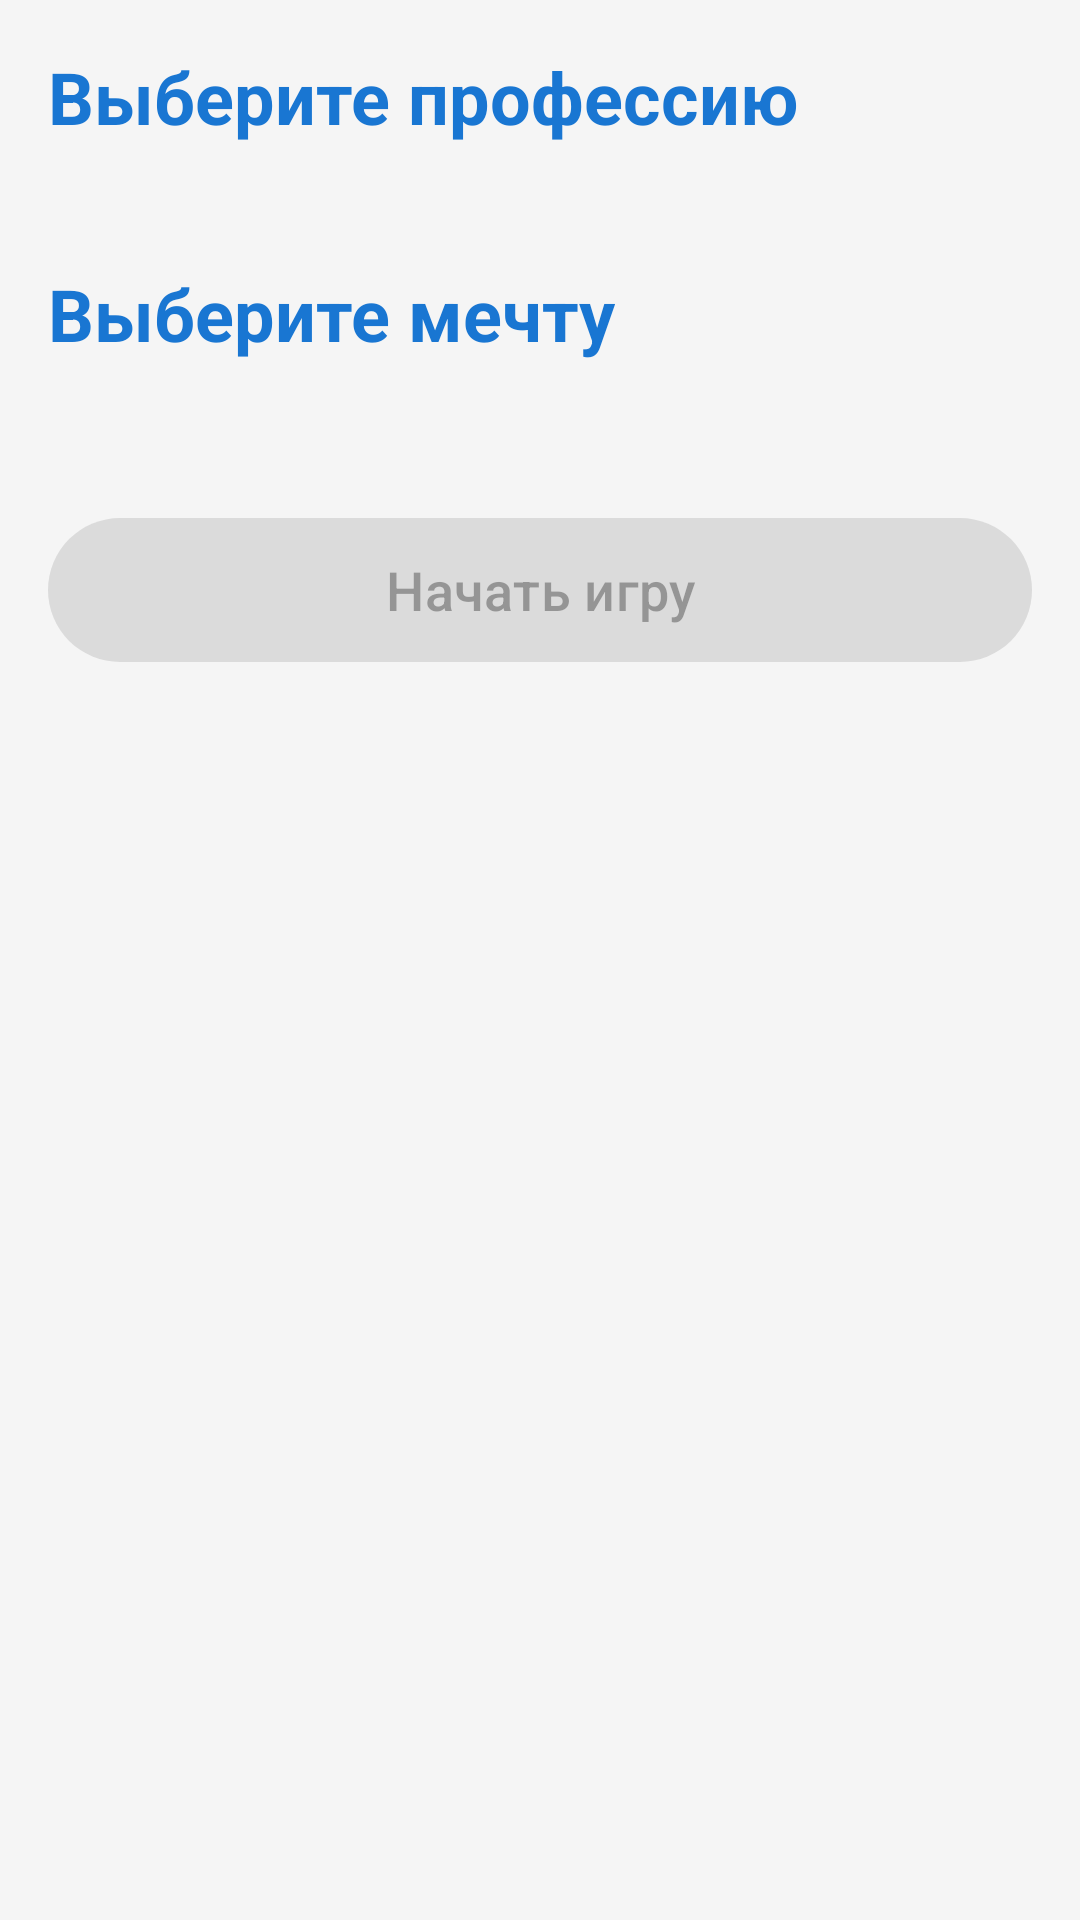

Android layout source for this screen:
<!-- AndroidManifest.xml: application theme Theme.FinancialSuccess -->
<!-- res/layout/activity_profession_selection.xml -->
<?xml version="1.0" encoding="utf-8"?>
<ScrollView xmlns:android="http://schemas.android.com/apk/res/android"
    xmlns:app="http://schemas.android.com/apk/res-auto"
    android:layout_width="match_parent"
    android:layout_height="match_parent"
    android:background="@color/background_color">

    <LinearLayout
        android:layout_width="match_parent"
        android:layout_height="wrap_content"
        android:orientation="vertical"
        android:padding="16dp">

        <TextView
            android:layout_width="wrap_content"
            android:layout_height="wrap_content"
            android:text="@string/select_profession"
            android:textSize="24sp"
            android:textStyle="bold"
            android:textColor="@color/primary_color"
            android:layout_marginBottom="16dp" />

        <androidx.recyclerview.widget.RecyclerView
            android:id="@+id/recyclerViewProfessions"
            android:layout_width="match_parent"
            android:layout_height="wrap_content"
            android:nestedScrollingEnabled="false"
            android:layout_marginBottom="24dp" />

        <TextView
            android:layout_width="wrap_content"
            android:layout_height="wrap_content"
            android:text="@string/select_dream"
            android:textSize="24sp"
            android:textStyle="bold"
            android:textColor="@color/primary_color"
            android:layout_marginBottom="16dp" />

        <androidx.recyclerview.widget.RecyclerView
            android:id="@+id/recyclerViewDreams"
            android:layout_width="match_parent"
            android:layout_height="wrap_content"
            android:nestedScrollingEnabled="false"
            android:layout_marginBottom="32dp" />

        <com.google.android.material.button.MaterialButton
            android:id="@+id/btn_start_game"
            android:layout_width="match_parent"
            android:layout_height="56dp"
            android:text="@string/start_game"
            android:textSize="18sp"
            android:enabled="false"
            style="@style/Widget.Material3.Button" />

    </LinearLayout>

</ScrollView>
<!-- resources referenced by this layout -->
<resources>
  <color name="background_color">#F5F5F5</color>
  <color name="primary_color">#1976D2</color>
  <string name="select_dream">Выберите мечту</string>
  <string name="select_profession">Выберите профессию</string>
  <string name="start_game">Начать игру</string>
  <style name="Theme.FinancialSuccess" parent="Theme.Material3.DayNight">
          
          <item name="colorPrimary">@color/primary_color</item>
          <item name="colorPrimaryVariant">@color/primary_variant</item>
          <item name="colorOnPrimary">@color/white</item>
          
          
          <item name="colorSecondary">@color/secondary_color</item>
          <item name="colorSecondaryVariant">@color/secondary_variant</item>
          <item name="colorOnSecondary">@color/black</item>
          
          
          <item name="android:colorBackground">@color/background_color</item>
          <item name="colorSurface">@color/surface_color</item>
          <item name="colorOnBackground">@color/text_primary</item>
          <item name="colorOnSurface">@color/text_primary</item>
          
          
          <item name="android:statusBarColor">?attr/colorPrimaryVariant</item>
          
          
          <item name="windowActionBar">false</item>
          <item name="windowNoTitle">true</item>
          
          
          <item name="materialCardViewStyle">@style/Widget.App.CardView</item>
          
          
          <item name="materialButtonStyle">@style/Widget.App.Button</item>
      </style>
  <color name="primary_variant">#0D47A1</color>
  <color name="white">#FFFFFF</color>
  <color name="secondary_color">#FFC107</color>
  <color name="secondary_variant">#FF8F00</color>
  <color name="black">#000000</color>
  <color name="surface_color">#FFFFFF</color>
  <color name="text_primary">#212121</color>
  <style name="Widget.App.CardView" parent="Widget.Material3.CardView.Elevated">
          <item name="cardCornerRadius">12dp</item>
          <item name="cardElevation">4dp</item>
          <item name="contentPadding">16dp</item>
      </style>
  <style name="Widget.App.Button" parent="Widget.Material3.Button">
          <item name="cornerRadius">8dp</item>
          <item name="android:textAllCaps">false</item>
      </style>
</resources>
